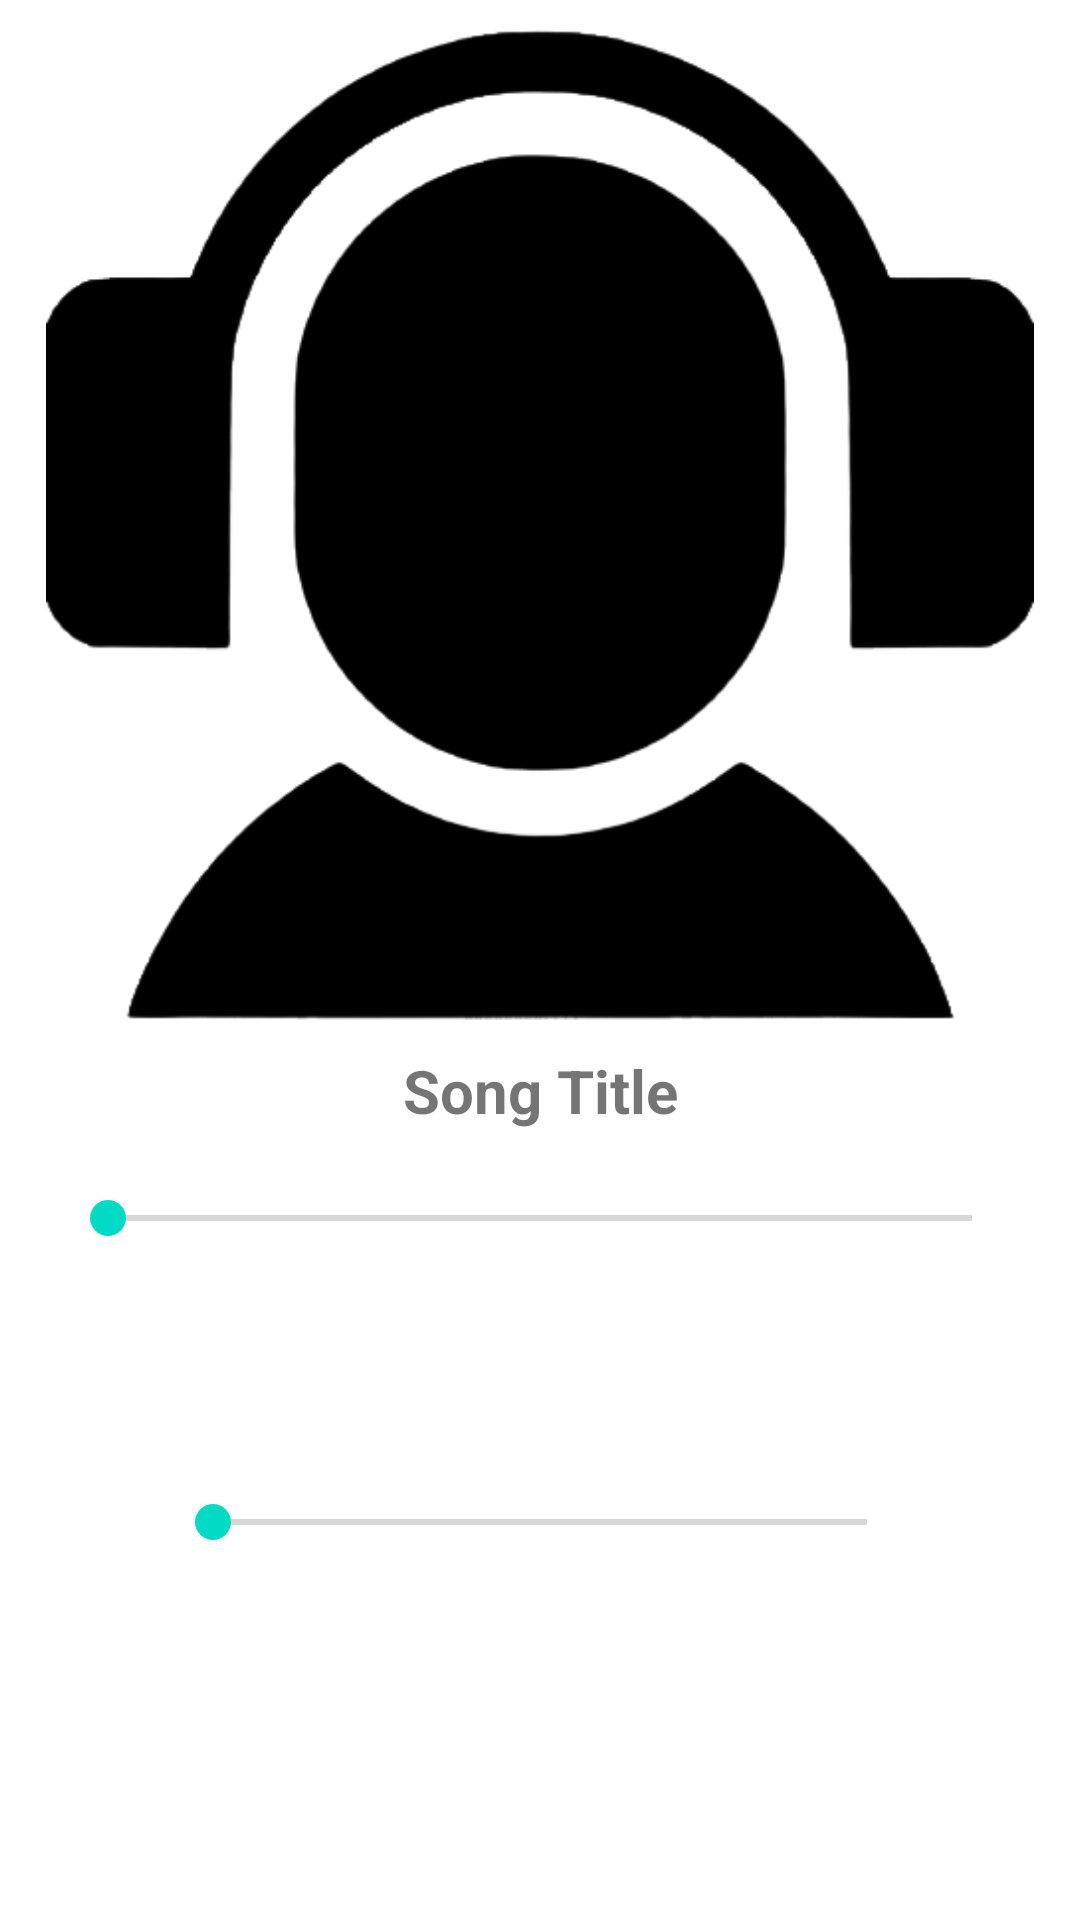

Write the Android layout XML for this screen, with the resource values it uses.
<!-- AndroidManifest.xml: application theme Theme.HappyHours -->
<!-- res/layout/activity_listening.xml -->
<?xml version="1.0" encoding="utf-8"?>
<ScrollView
    xmlns:android="http://schemas.android.com/apk/res/android"
    xmlns:app="http://schemas.android.com/apk/res-auto"
    xmlns:tools="http://schemas.android.com/tools"
    android:layout_width="match_parent"
    android:layout_height="match_parent">

    <LinearLayout xmlns:android="http://schemas.android.com/apk/res/android"
        xmlns:app="http://schemas.android.com/apk/res-auto"
        xmlns:tools="http://schemas.android.com/tools"
        android:layout_width="match_parent"
        android:layout_height="match_parent"
        android:orientation="vertical"
        tools:context=".MainActivity">

        <ImageView
            android:id="@+id/imageView"
            android:layout_width="330dp"
            android:layout_height="330dp"
            android:layout_marginTop="10dp"
            android:src="@drawable/listening"
            android:layout_gravity="center"/>

        <TextView
            android:id="@+id/songTitle"
            android:layout_width="match_parent"
            android:layout_height="wrap_content"
            android:text="Song Title"
            android:layout_marginTop="10dp"
            android:textStyle="bold"
            android:gravity="center"
            android:textSize="20sp"/>

        <SeekBar
            android:layout_width="match_parent"
            android:layout_height="wrap_content"
            android:layout_marginTop="20dp"
            android:layout_marginLeft="20dp"
            android:layout_marginRight="20dp"
            android:id="@+id/seekBarTime"/>

        <LinearLayout
            android:layout_width="match_parent"
            android:layout_height="wrap_content"
            android:layout_marginLeft="10dp"
            android:layout_marginRight="10dp"
            android:layout_marginTop="20dp"
            android:gravity="center"
            android:orientation="horizontal">


            <ImageView
                android:layout_width="60dp"
                android:layout_height="40dp"
                android:id="@+id/prev"
                android:src="@drawable/film"/>


            <ImageView
                android:layout_width="60dp"
                android:layout_height="40dp"
                android:id="@+id/play"
                android:src="@drawable/film"/>


            <ImageView
                android:layout_width="60dp"
                android:layout_height="40dp"
                android:id="@+id/next"
                android:src="@drawable/film"/>


        </LinearLayout>

        <LinearLayout
            android:layout_width="match_parent"
            android:layout_height="wrap_content"
            android:layout_marginLeft="10dp"
            android:layout_marginRight="10dp"
            android:layout_marginTop="20dp"
            android:gravity="center"
            android:orientation="horizontal">

            <ImageView
                android:layout_width="25dp"
                android:layout_height="25dp"
                android:src="@drawable/film"/>


            <SeekBar
                android:layout_width="250dp"
                android:layout_height="wrap_content"
                android:layout_marginLeft="10dp"
                android:layout_marginRight="10dp"
                android:id="@+id/seekBarVol"/>


            <ImageView
                android:layout_width="25dp"
                android:layout_height="25dp"
                android:src="@drawable/film"/>



        </LinearLayout>



    </LinearLayout>

</ScrollView>
<!-- resources referenced by this layout -->
<resources>
  <!-- drawable listening: png bitmap (drawable-v24, 24348 bytes) -->
  <style name="Theme.HappyHours" parent="Theme.MaterialComponents.DayNight.DarkActionBar">
          
          <item name="colorPrimary">@color/purple_500</item>
          <item name="colorPrimaryVariant">@color/purple_700</item>
          <item name="colorOnPrimary">@color/white</item>
          
          <item name="colorSecondary">@color/teal_200</item>
          <item name="colorSecondaryVariant">@color/teal_700</item>
          <item name="colorOnSecondary">@color/black</item>
          
          <item name="android:statusBarColor" tools:targetApi="l">?attr/colorPrimaryVariant</item>
          
      </style>
  <color name="purple_500">#6D6D6D</color>
  <color name="purple_700">#6D6D6D</color>
  <color name="white">#FFFFFFFF</color>
  <color name="teal_200">#FF03DAC5</color>
  <color name="teal_700">#FF018786</color>
  <color name="black">#FF000000</color>
</resources>
